4-way image classification set "dataset2-predictions" from GitHub (afinch99/Blood-Cell-Classification); label vocabulary: eosinophil, lymphocyte, monocyte, neutrophil.

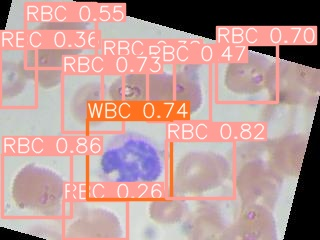
Label: neutrophil

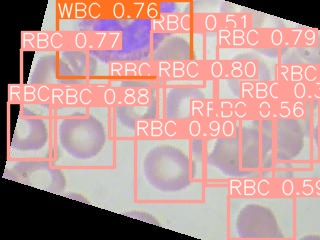
Label: eosinophil

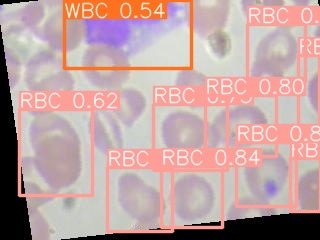
Label: monocyte

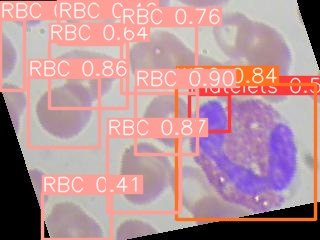
Label: eosinophil

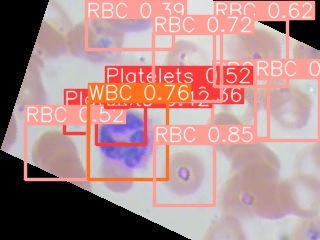
Label: neutrophil

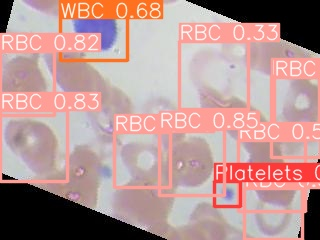
Label: lymphocyte
